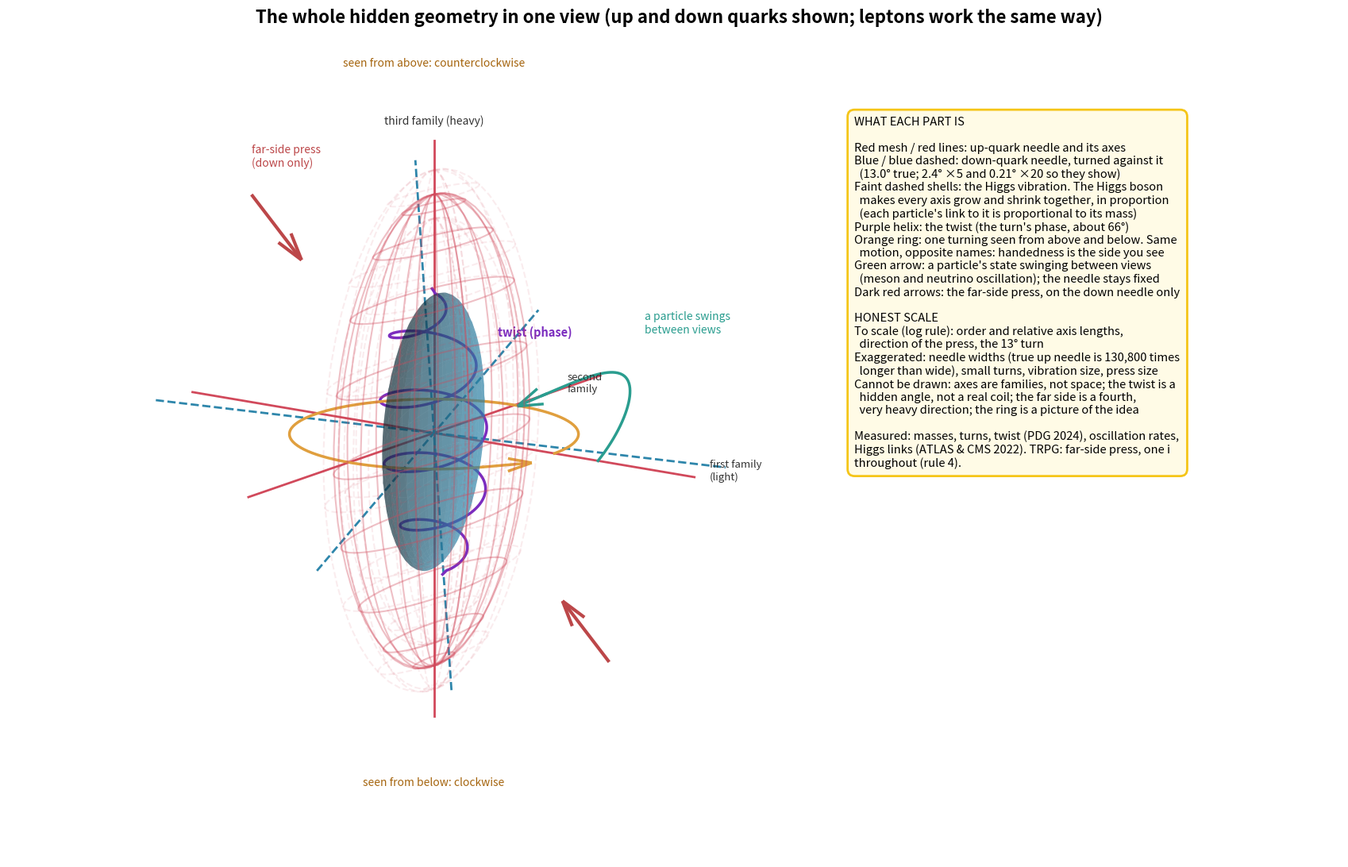

Write Python code to recreate this figure.
"""Picture: one view with everything described: the up and down needles (heavy axis up), the turn, the twist,
handedness as the side you observe, the Higgs vibration, a particle's swing between views, and the far-side press. Honest key."""
import numpy as np, math, matplotlib
matplotlib.use("Agg"); import matplotlib.pyplot as plt
from mpl_toolkits.mplot3d import Axes3D  # noqa
def semi(m): m = np.array(m, float); return 1 + np.log10(m/m[0])
uu, vv = np.meshgrid(np.linspace(0, 2*np.pi, 60), np.linspace(0, np.pi, 30))
sph = np.stack([np.cos(uu)*np.sin(vv), np.sin(uu)*np.sin(vv), np.cos(vv)])
def ell(a, R=np.eye(3), S=np.eye(3), f=1.0): return np.einsum("ij,jkl->ikl", S @ R @ np.diag(np.array(a)*f), sph)
def Rx(t): c, s = math.cos(t), math.sin(t); return np.array([[1,0,0],[0,c,-s],[0,s,c]])
def Ry(t): c, s = math.cos(t), math.sin(t); return np.array([[c,0,s],[0,1,0],[-s,0,c]])
def Rz(t): c, s = math.cos(t), math.sin(t); return np.array([[c,-s,0],[s,c,0],[0,0,1]])
aU = semi((2.16, 1273, 172570)); aD = semi((4.70, 93.5, 4183))
R = Rx(math.radians(2.4*5)) @ Ry(math.radians(0.21*20)) @ Rz(math.radians(13.0))
u = np.array([-1, -1, 2])/math.sqrt(6); S = np.eye(3) - 0.12*np.outer(u, u)
fig = plt.figure(figsize=(17, 11))
fig.suptitle("The whole hidden geometry in one view (up and down quarks shown; leptons work the same way)", fontsize=16, weight="bold", y=0.975)
ax = fig.add_axes([-0.02, 0.0, 0.66, 0.95], projection="3d")
# Higgs vibration: the up needle breathing in proportion
for f in (0.9, 1.1): ax.plot_wireframe(*ell(aU, f=f), color="#d1495b", alpha=0.10, rstride=4, cstride=6, linestyle="--")
ax.plot_wireframe(*ell(aU), color="#d1495b", alpha=0.35, rstride=3, cstride=4)
ax.plot_surface(*ell(aD, R, S), color="#2e86ab", alpha=0.45, linewidth=0)
for i in range(3):
    e = np.eye(3)[i]*7.2; ax.plot(*np.stack([-e, e]).T, color="#d1495b", lw=2)
    f_ = R @ (np.eye(3)[i]*7.2); ax.plot(*np.stack([-f_, f_]).T, color="#2e86ab", lw=2, ls="--")
ax.text(0, 0, 7.6, "third family (heavy)", color="#333", fontsize=10, ha="center")
ax.text(7.6, 0, 0, "first family\n(light)", color="#333", fontsize=9.5)
ax.text(-1.5, 8.0, -0.8, "second\nfamily", color="#333", fontsize=9.5)
# twist: helix around the down needle's long axis
t = np.linspace(-1, 1, 400); ang = 2*np.pi*2.2*t
r = 1.25*np.sqrt(np.clip(1 - t**2, 0.05, 1))
H = np.stack([r*np.cos(ang), r*np.sin(ang), aD[2]*t*0.95]); H = R @ H
ax.plot(*H, color="#7b2cbf", lw=2.5)
ax.text(*(R @ np.array([1.6, 0.4, 2.6])), "twist (phase)", color="#7b2cbf", fontsize=10.5, weight="bold")
# handedness ring with viewers
th = np.linspace(0, 2*np.pi*0.9, 200); z0 = 0.0; rr = 3.4
ax.plot(rr*np.cos(th), rr*np.sin(th), z0*np.ones_like(th), color="#e09f3e", lw=2.5)
ax.quiver(rr*np.cos(th[-1]), rr*np.sin(th[-1]), z0, -np.sin(th[-1])*1.2, np.cos(th[-1])*1.2, 0, color="#e09f3e", lw=2.5, arrow_length_ratio=0.5)
ax.text(0, 0, 9.0, "seen from above: counterclockwise", color="#a5650f", fontsize=10, ha="center")
ax.text(0, 0, -9.0, "seen from below: clockwise", color="#a5650f", fontsize=10, ha="center")
# a particle's swing between views
ph = np.linspace(0, np.pi/2, 50); sw = np.stack([4.6*np.cos(ph), 4.6*np.sin(ph), 1.2*np.sin(2*ph)])
ax.plot(*sw, color="#2a9d8f", lw=2.5); ax.quiver(*sw[:, -2], *(sw[:, -1] - sw[:, -2])*6, color="#2a9d8f", lw=2.5, arrow_length_ratio=0.8)
ax.text(5.2, 1.0, 3.0, "a particle swings\nbetween views", color="#2a9d8f", fontsize=10)
# far-side press
for sgn in (1, -1):
    p0 = sgn*7.4*u; d = -sgn*2.0*u; ax.quiver(*p0, *d, color="#bc4749", lw=3, arrow_length_ratio=0.35)
ax.text(*(7.8*u + np.array([0.3, 0, 0.4])), "far-side press\n(down only)", color="#bc4749", fontsize=10)
lim = 8; ax.set_xlim(-lim, lim); ax.set_ylim(-lim, lim); ax.set_zlim(-lim - 1.5, lim + 1.5); ax.set_box_aspect((1, 1, 1.15), zoom=1.45)
ax.set_axis_off(); ax.view_init(elev=14, azim=-55)
kx = fig.add_axes([0.63, 0.05, 0.36, 0.80]); kx.axis("off")
key = ("WHAT EACH PART IS\n\n"
       "Red mesh / red lines: up-quark needle and its axes\n"
       "Blue / blue dashed: down-quark needle, turned against it\n"
       "  (13.0° true; 2.4° ×5 and 0.21° ×20 so they show)\n"
       "Faint dashed shells: the Higgs vibration. The Higgs boson\n"
       "  makes every axis grow and shrink together, in proportion\n"
       "  (each particle's link to it is proportional to its mass)\n"
       "Purple helix: the twist (the turn's phase, about 66°)\n"
       "Orange ring: one turning seen from above and below. Same\n"
       "  motion, opposite names: handedness is the side you see\n"
       "Green arrow: a particle's state swinging between views\n"
       "  (meson and neutrino oscillation); the needle stays fixed\n"
       "Dark red arrows: the far-side press, on the down needle only\n\n"
       "HONEST SCALE\n"
       "To scale (log rule): order and relative axis lengths,\n"
       "  direction of the press, the 13° turn\n"
       "Exaggerated: needle widths (true up needle is 130,800 times\n"
       "  longer than wide), small turns, vibration size, press size\n"
       "Cannot be drawn: axes are families, not space; the twist is a\n"
       "  hidden angle, not a real coil; the far side is a fourth,\n"
       "  very heavy direction; the ring is a picture of the idea\n\n"
       "Measured: masses, turns, twist (PDG 2024), oscillation rates,\n"
       "Higgs links (ATLAS & CMS 2022). TRPG: far-side press, one i\n"
       "throughout (rule 4).")
kx.text(0.0, 1.0, key, va="top", ha="left", fontsize=10.6, bbox=dict(boxstyle="round,pad=0.6", fc="#fffbe6", ec="#F5C518", lw=2))
out = "TRPG_Needle_Full_Picture.png"
plt.savefig(out, dpi=170); print("saved", out)
